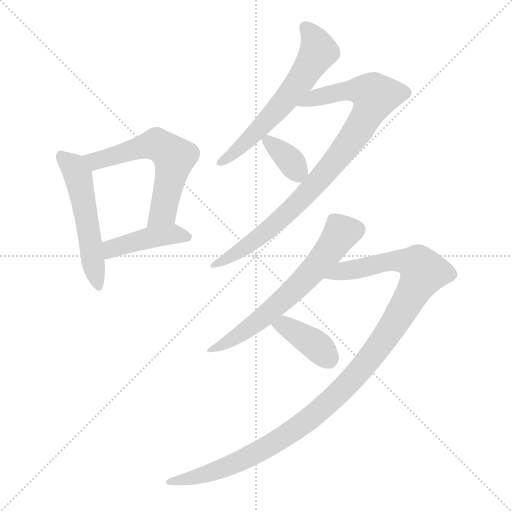
t = 0.00 s
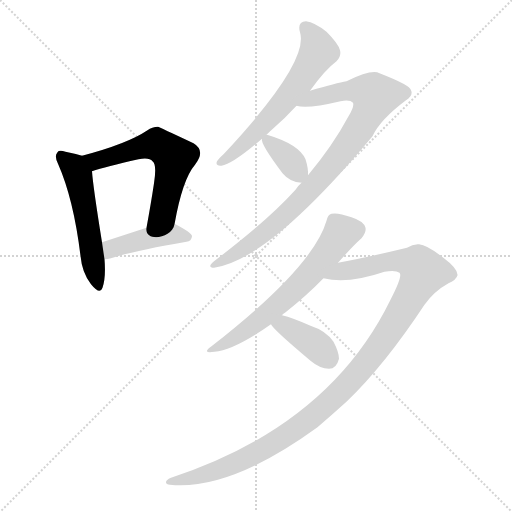
t = 1.48 s
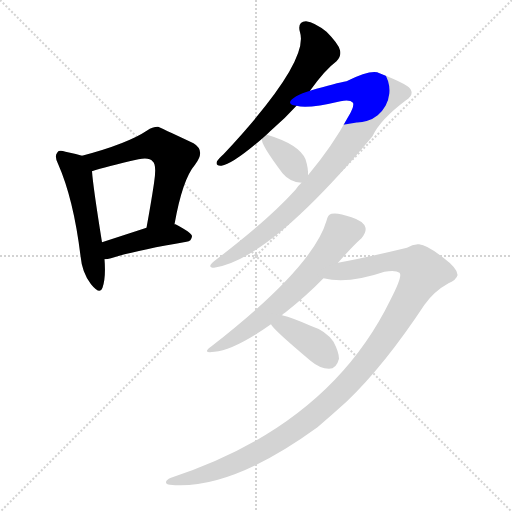
t = 2.96 s
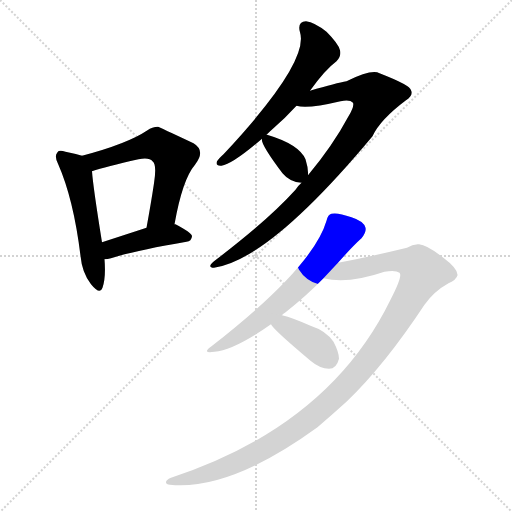
t = 4.44 s
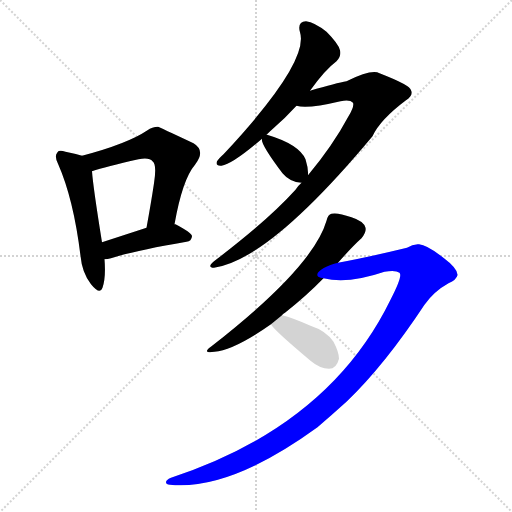
t = 5.92 s
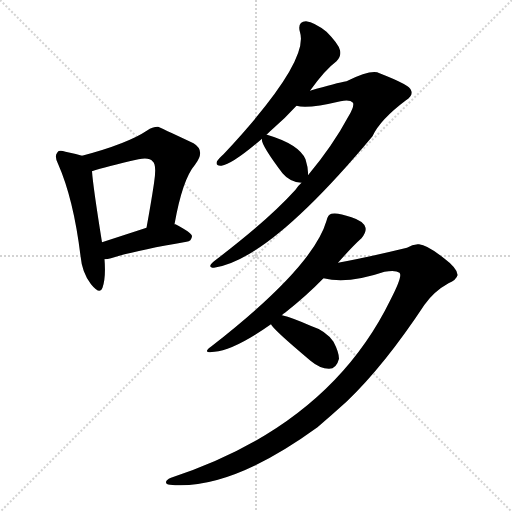
t = 7.40 s

The animated SVG that drew these frames (rendered in a browser with its animation timeline set to each time). Animation: 9 CSS @keyframes rules; one cycle of 7.39 s.

<svg version="1.1" viewBox="0 0 1024 1024" xmlns="http://www.w3.org/2000/svg">
  <g stroke="lightgray" stroke-dasharray="1,1" stroke-width="1" transform="scale(4, 4)">
    <line x1="0" y1="0" x2="256" y2="256"></line>
    <line x1="256" y1="0" x2="0" y2="256"></line>
    <line x1="128" y1="0" x2="128" y2="256"></line>
    <line x1="0" y1="128" x2="256" y2="128"></line>
  </g>
<g transform="scale(1, -1) translate(0, -900)">
   <style type="text/css">
    @keyframes keyframes0 {
      from {
       stroke: blue;
       stroke-dashoffset: 530;
       stroke-width: 128;
       }
       63% {
       animation-timing-function: step-end;
       stroke: blue;
       stroke-dashoffset: 0;
       stroke-width: 128;
       }
       to {
       stroke: black;
       stroke-width: 1024;
       }
       }
       #make-me-a-hanzi-animation-0 {
         animation: keyframes0 0.681315s both;
         animation-delay: 0.000000s;
         animation-timing-function: linear;
       }
    @keyframes keyframes1 {
      from {
       stroke: blue;
       stroke-dashoffset: 594;
       stroke-width: 128;
       }
       66% {
       animation-timing-function: step-end;
       stroke: blue;
       stroke-dashoffset: 0;
       stroke-width: 128;
       }
       to {
       stroke: black;
       stroke-width: 1024;
       }
       }
       #make-me-a-hanzi-animation-1 {
         animation: keyframes1 0.733398s both;
         animation-delay: 0.681315s;
         animation-timing-function: linear;
       }
    @keyframes keyframes2 {
      from {
       stroke: blue;
       stroke-dashoffset: 428;
       stroke-width: 128;
       }
       58% {
       animation-timing-function: step-end;
       stroke: blue;
       stroke-dashoffset: 0;
       stroke-width: 128;
       }
       to {
       stroke: black;
       stroke-width: 1024;
       }
       }
       #make-me-a-hanzi-animation-2 {
         animation: keyframes2 0.598307s both;
         animation-delay: 1.414714s;
         animation-timing-function: linear;
       }
    @keyframes keyframes3 {
      from {
       stroke: blue;
       stroke-dashoffset: 606;
       stroke-width: 128;
       }
       66% {
       animation-timing-function: step-end;
       stroke: blue;
       stroke-dashoffset: 0;
       stroke-width: 128;
       }
       to {
       stroke: black;
       stroke-width: 1024;
       }
       }
       #make-me-a-hanzi-animation-3 {
         animation: keyframes3 0.743164s both;
         animation-delay: 2.013021s;
         animation-timing-function: linear;
       }
    @keyframes keyframes4 {
      from {
       stroke: blue;
       stroke-dashoffset: 884;
       stroke-width: 128;
       }
       74% {
       animation-timing-function: step-end;
       stroke: blue;
       stroke-dashoffset: 0;
       stroke-width: 128;
       }
       to {
       stroke: black;
       stroke-width: 1024;
       }
       }
       #make-me-a-hanzi-animation-4 {
         animation: keyframes4 0.969401s both;
         animation-delay: 2.756185s;
         animation-timing-function: linear;
       }
    @keyframes keyframes5 {
      from {
       stroke: blue;
       stroke-dashoffset: 356;
       stroke-width: 128;
       }
       54% {
       animation-timing-function: step-end;
       stroke: blue;
       stroke-dashoffset: 0;
       stroke-width: 128;
       }
       to {
       stroke: black;
       stroke-width: 1024;
       }
       }
       #make-me-a-hanzi-animation-5 {
         animation: keyframes5 0.539714s both;
         animation-delay: 3.725586s;
         animation-timing-function: linear;
       }
    @keyframes keyframes6 {
      from {
       stroke: blue;
       stroke-dashoffset: 632;
       stroke-width: 128;
       }
       67% {
       animation-timing-function: step-end;
       stroke: blue;
       stroke-dashoffset: 0;
       stroke-width: 128;
       }
       to {
       stroke: black;
       stroke-width: 1024;
       }
       }
       #make-me-a-hanzi-animation-6 {
         animation: keyframes6 0.764323s both;
         animation-delay: 4.265299s;
         animation-timing-function: linear;
       }
    @keyframes keyframes7 {
      from {
       stroke: blue;
       stroke-dashoffset: 1146;
       stroke-width: 128;
       }
       79% {
       animation-timing-function: step-end;
       stroke: blue;
       stroke-dashoffset: 0;
       stroke-width: 128;
       }
       to {
       stroke: black;
       stroke-width: 1024;
       }
       }
       #make-me-a-hanzi-animation-7 {
         animation: keyframes7 1.182617s both;
         animation-delay: 5.029622s;
         animation-timing-function: linear;
       }
    @keyframes keyframes8 {
      from {
       stroke: blue;
       stroke-dashoffset: 387;
       stroke-width: 128;
       }
       56% {
       animation-timing-function: step-end;
       stroke: blue;
       stroke-dashoffset: 0;
       stroke-width: 128;
       }
       to {
       stroke: black;
       stroke-width: 1024;
       }
       }
       #make-me-a-hanzi-animation-8 {
         animation: keyframes8 0.564941s both;
         animation-delay: 6.212240s;
         animation-timing-function: linear;
       }
</style>
<path d="M 164.0 588.5 Q 151.0 592.5 131.0 596.5 Q 118.0 600.5 115.0 595.5 Q 108.0 588.5 116.0 572.5 Q 147.0 502.5 161.0 388.5 Q 164.0 354.5 182.0 331.5 Q 200.0 309.5 205.0 324.5 Q 212.0 345.5 209.0 381.5 L 204.0 415.5 Q 186.0 527.5 184.0 557.5 C 182.0 583.5 182.0 583.5 164.0 588.5 Z" fill="lightgray"></path> 
<path d="M 349.0 451.5 Q 365.0 541.5 390.0 570.5 Q 412.0 598.5 387.0 613.5 Q 317.0 646.5 316.0 646.5 Q 304.0 646.5 295.0 639.5 Q 255.0 612.5 164.0 588.5 C 135.0 580.5 155.0 548.5 184.0 557.5 Q 211.0 566.5 277.0 581.5 Q 299.0 585.5 305.0 577.5 Q 314.0 571.5 308.0 533.5 Q 302.0 493.5 293.0 444.5 C 288.0 414.5 344.0 422.5 349.0 451.5 Z" fill="lightgray"></path> 
<path d="M 209.0 381.5 Q 215.0 381.5 222.0 383.5 Q 268.0 398.5 373.0 416.5 Q 383.0 417.5 384.0 427.5 Q 384.0 434.5 351.0 451.5 L 349.0 451.5 L 293.0 444.5 Q 244.0 428.5 204.0 415.5 C 175.0 406.5 179.0 379.5 209.0 381.5 Z" fill="lightgray"></path> 
<path d="M 620.0 718.5 Q 650.0 760.5 673.0 777.5 Q 683.0 787.5 680.0 799.5 Q 677.0 812.5 653.0 836.5 Q 629.0 855.5 612.0 857.5 Q 594.0 856.5 600.0 835.5 Q 619.0 775.5 447.0 591.5 Q 437.0 582.5 434.0 577.5 Q 430.0 567.5 443.0 568.5 Q 465.0 571.5 524.0 622.5 L 533.0 630.5 Q 540.0 637.5 548.0 644.5 Q 570.0 663.5 593.0 688.5 L 620.0 718.5 Z" fill="lightgray"></path> 
<path d="M 603.0 534.5 Q 596.0 528.5 591.0 520.5 Q 536.0 459.5 428.0 377.5 Q 413.0 365.5 428.0 364.5 Q 539.0 380.5 745.0 627.5 Q 760.0 660.5 812.0 699.5 Q 827.0 709.5 822.0 719.5 Q 821.0 729.5 759.0 753.5 Q 744.0 762.5 693.0 737.5 Q 674.0 734.5 620.0 718.5 C 591.0 710.5 563.0 691.5 593.0 688.5 Q 614.0 681.5 681.0 697.5 Q 700.0 701.5 706.0 694.5 Q 709.0 687.5 697.0 667.5 Q 666.0 609.5 616.0 549.5 L 603.0 534.5 Z" fill="lightgray"></path> 
<path d="M 524.0 622.5 Q 520.0 613.5 565.0 553.5 Q 580.0 535.5 603.0 534.5 C 615.0 533.5 615.0 533.5 616.0 549.5 Q 617.0 562.5 611.0 581.5 Q 598.0 611.5 534.0 630.5 L 533.0 630.5 C 524.0 632.5 524.0 632.5 524.0 622.5 Z" fill="lightgray"></path> 
<path d="M 564.0 269.5 Q 565.0 272.5 570.0 274.5 Q 613.0 308.5 647.0 343.5 L 676.0 374.5 Q 706.0 408.5 723.0 423.5 Q 733.0 435.5 731.0 444.5 Q 728.0 457.5 703.0 465.5 Q 675.0 475.5 663.0 472.5 Q 656.0 471.5 653.0 458.5 Q 626.0 365.5 423.0 207.5 Q 402.0 192.5 429.0 196.5 Q 468.0 199.5 542.0 251.5 L 564.0 269.5 Z" fill="lightgray"></path> 
<path d="M 647.0 343.5 Q 696.0 331.5 769.0 356.5 Q 791.0 360.5 799.0 354.5 Q 806.0 348.5 781.0 300.5 Q 658.0 48.5 342.0 -55.5 Q 332.0 -59.5 332.0 -64.5 Q 332.0 -68.5 340.0 -69.5 Q 460.0 -81.5 635.0 45.5 Q 663.0 69.5 694.0 97.5 Q 769.0 169.5 849.0 290.5 Q 868.0 317.5 897.0 333.5 Q 913.0 340.5 915.0 349.5 Q 916.0 362.5 888.0 383.5 Q 854.0 410.5 838.0 411.5 Q 826.0 412.5 814.0 404.5 Q 736.0 385.5 676.0 374.5 C 647.0 368.5 617.0 347.5 647.0 343.5 Z" fill="lightgray"></path> 
<path d="M 542.0 251.5 Q 545.0 242.5 621.0 178.5 Q 640.0 162.5 658.0 162.5 Q 673.0 162.5 678.0 182.5 Q 678.0 195.5 667.0 216.5 Q 652.0 238.5 621.0 248.5 Q 585.0 264.5 564.0 269.5 C 535.0 276.5 525.0 276.5 542.0 251.5 Z" fill="lightgray"></path> 
      <clipPath id="make-me-a-hanzi-clip-0">
      <path d="M 164.0 588.5 Q 151.0 592.5 131.0 596.5 Q 118.0 600.5 115.0 595.5 Q 108.0 588.5 116.0 572.5 Q 147.0 502.5 161.0 388.5 Q 164.0 354.5 182.0 331.5 Q 200.0 309.5 205.0 324.5 Q 212.0 345.5 209.0 381.5 L 204.0 415.5 Q 186.0 527.5 184.0 557.5 C 182.0 583.5 182.0 583.5 164.0 588.5 Z" fill="lightgray"></path>
      </clipPath>
      <path clip-path="url(#make-me-a-hanzi-clip-0)" d="M 122.0 587.5 L 144.0 569.5 L 158.0 542.5 L 194.0 330.5 " fill="none" id="make-me-a-hanzi-animation-0" stroke-dasharray="402 804" stroke-linecap="round"></path>

      <clipPath id="make-me-a-hanzi-clip-1">
      <path d="M 349.0 451.5 Q 365.0 541.5 390.0 570.5 Q 412.0 598.5 387.0 613.5 Q 317.0 646.5 316.0 646.5 Q 304.0 646.5 295.0 639.5 Q 255.0 612.5 164.0 588.5 C 135.0 580.5 155.0 548.5 184.0 557.5 Q 211.0 566.5 277.0 581.5 Q 299.0 585.5 305.0 577.5 Q 314.0 571.5 308.0 533.5 Q 302.0 493.5 293.0 444.5 C 288.0 414.5 344.0 422.5 349.0 451.5 Z" fill="lightgray"></path>
      </clipPath>
      <path clip-path="url(#make-me-a-hanzi-clip-1)" d="M 175.0 588.5 L 193.0 578.5 L 306.0 611.5 L 321.0 607.5 L 349.0 585.5 L 325.0 473.5 L 299.0 451.5 " fill="none" id="make-me-a-hanzi-animation-1" stroke-dasharray="466 932" stroke-linecap="round"></path>

      <clipPath id="make-me-a-hanzi-clip-2">
      <path d="M 209.0 381.5 Q 215.0 381.5 222.0 383.5 Q 268.0 398.5 373.0 416.5 Q 383.0 417.5 384.0 427.5 Q 384.0 434.5 351.0 451.5 L 349.0 451.5 L 293.0 444.5 Q 244.0 428.5 204.0 415.5 C 175.0 406.5 179.0 379.5 209.0 381.5 Z" fill="lightgray"></path>
      </clipPath>
      <path clip-path="url(#make-me-a-hanzi-clip-2)" d="M 215.0 388.5 L 230.0 405.5 L 291.0 422.5 L 350.0 432.5 L 375.0 425.5 " fill="none" id="make-me-a-hanzi-animation-2" stroke-dasharray="300 600" stroke-linecap="round"></path>

      <clipPath id="make-me-a-hanzi-clip-3">
      <path d="M 620.0 718.5 Q 650.0 760.5 673.0 777.5 Q 683.0 787.5 680.0 799.5 Q 677.0 812.5 653.0 836.5 Q 629.0 855.5 612.0 857.5 Q 594.0 856.5 600.0 835.5 Q 619.0 775.5 447.0 591.5 Q 437.0 582.5 434.0 577.5 Q 430.0 567.5 443.0 568.5 Q 465.0 571.5 524.0 622.5 L 533.0 630.5 Q 540.0 637.5 548.0 644.5 Q 570.0 663.5 593.0 688.5 L 620.0 718.5 Z" fill="lightgray"></path>
      </clipPath>
      <path clip-path="url(#make-me-a-hanzi-clip-3)" d="M 612.0 843.5 L 630.0 820.5 L 637.0 797.5 L 615.0 759.5 L 540.0 664.5 L 479.0 603.5 L 442.0 576.5 " fill="none" id="make-me-a-hanzi-animation-3" stroke-dasharray="478 956" stroke-linecap="round"></path>

      <clipPath id="make-me-a-hanzi-clip-4">
      <path d="M 603.0 534.5 Q 596.0 528.5 591.0 520.5 Q 536.0 459.5 428.0 377.5 Q 413.0 365.5 428.0 364.5 Q 539.0 380.5 745.0 627.5 Q 760.0 660.5 812.0 699.5 Q 827.0 709.5 822.0 719.5 Q 821.0 729.5 759.0 753.5 Q 744.0 762.5 693.0 737.5 Q 674.0 734.5 620.0 718.5 C 591.0 710.5 563.0 691.5 593.0 688.5 Q 614.0 681.5 681.0 697.5 Q 700.0 701.5 706.0 694.5 Q 709.0 687.5 697.0 667.5 Q 666.0 609.5 616.0 549.5 L 603.0 534.5 Z" fill="lightgray"></path>
      </clipPath>
      <path clip-path="url(#make-me-a-hanzi-clip-4)" d="M 598.0 692.5 L 634.0 706.5 L 712.0 719.5 L 732.0 717.5 L 750.0 704.5 L 715.0 636.5 L 607.0 504.5 L 523.0 429.5 L 431.0 371.5 " fill="none" id="make-me-a-hanzi-animation-4" stroke-dasharray="756 1512" stroke-linecap="round"></path>

      <clipPath id="make-me-a-hanzi-clip-5">
      <path d="M 524.0 622.5 Q 520.0 613.5 565.0 553.5 Q 580.0 535.5 603.0 534.5 C 615.0 533.5 615.0 533.5 616.0 549.5 Q 617.0 562.5 611.0 581.5 Q 598.0 611.5 534.0 630.5 L 533.0 630.5 C 524.0 632.5 524.0 632.5 524.0 622.5 Z" fill="lightgray"></path>
      </clipPath>
      <path clip-path="url(#make-me-a-hanzi-clip-5)" d="M 534.0 620.5 L 576.0 583.5 L 598.0 545.5 " fill="none" id="make-me-a-hanzi-animation-5" stroke-dasharray="228 456" stroke-linecap="round"></path>

      <clipPath id="make-me-a-hanzi-clip-6">
      <path d="M 564.0 269.5 Q 565.0 272.5 570.0 274.5 Q 613.0 308.5 647.0 343.5 L 676.0 374.5 Q 706.0 408.5 723.0 423.5 Q 733.0 435.5 731.0 444.5 Q 728.0 457.5 703.0 465.5 Q 675.0 475.5 663.0 472.5 Q 656.0 471.5 653.0 458.5 Q 626.0 365.5 423.0 207.5 Q 402.0 192.5 429.0 196.5 Q 468.0 199.5 542.0 251.5 L 564.0 269.5 Z" fill="lightgray"></path>
      </clipPath>
      <path clip-path="url(#make-me-a-hanzi-clip-6)" d="M 715.0 441.5 L 684.0 435.5 L 633.0 366.5 L 574.0 306.5 L 506.0 248.5 L 433.0 205.5 " fill="none" id="make-me-a-hanzi-animation-6" stroke-dasharray="504 1008" stroke-linecap="round"></path>

      <clipPath id="make-me-a-hanzi-clip-7">
      <path d="M 647.0 343.5 Q 696.0 331.5 769.0 356.5 Q 791.0 360.5 799.0 354.5 Q 806.0 348.5 781.0 300.5 Q 658.0 48.5 342.0 -55.5 Q 332.0 -59.5 332.0 -64.5 Q 332.0 -68.5 340.0 -69.5 Q 460.0 -81.5 635.0 45.5 Q 663.0 69.5 694.0 97.5 Q 769.0 169.5 849.0 290.5 Q 868.0 317.5 897.0 333.5 Q 913.0 340.5 915.0 349.5 Q 916.0 362.5 888.0 383.5 Q 854.0 410.5 838.0 411.5 Q 826.0 412.5 814.0 404.5 Q 736.0 385.5 676.0 374.5 C 647.0 368.5 617.0 347.5 647.0 343.5 Z" fill="lightgray"></path>
      </clipPath>
      <path clip-path="url(#make-me-a-hanzi-clip-7)" d="M 654.0 346.5 L 686.0 358.5 L 793.0 378.5 L 836.0 370.5 L 847.0 356.5 L 800.0 270.5 L 737.0 179.5 L 673.0 108.5 L 614.0 57.5 L 488.0 -18.5 L 420.0 -46.5 L 339.0 -62.5 " fill="none" id="make-me-a-hanzi-animation-7" stroke-dasharray="1018 2036" stroke-linecap="round"></path>

      <clipPath id="make-me-a-hanzi-clip-8">
      <path d="M 542.0 251.5 Q 545.0 242.5 621.0 178.5 Q 640.0 162.5 658.0 162.5 Q 673.0 162.5 678.0 182.5 Q 678.0 195.5 667.0 216.5 Q 652.0 238.5 621.0 248.5 Q 585.0 264.5 564.0 269.5 C 535.0 276.5 525.0 276.5 542.0 251.5 Z" fill="lightgray"></path>
      </clipPath>
      <path clip-path="url(#make-me-a-hanzi-clip-8)" d="M 549.0 253.5 L 568.0 249.5 L 603.0 229.5 L 657.0 183.5 " fill="none" id="make-me-a-hanzi-animation-8" stroke-dasharray="259 518" stroke-linecap="round"></path>

</g>
</svg>
